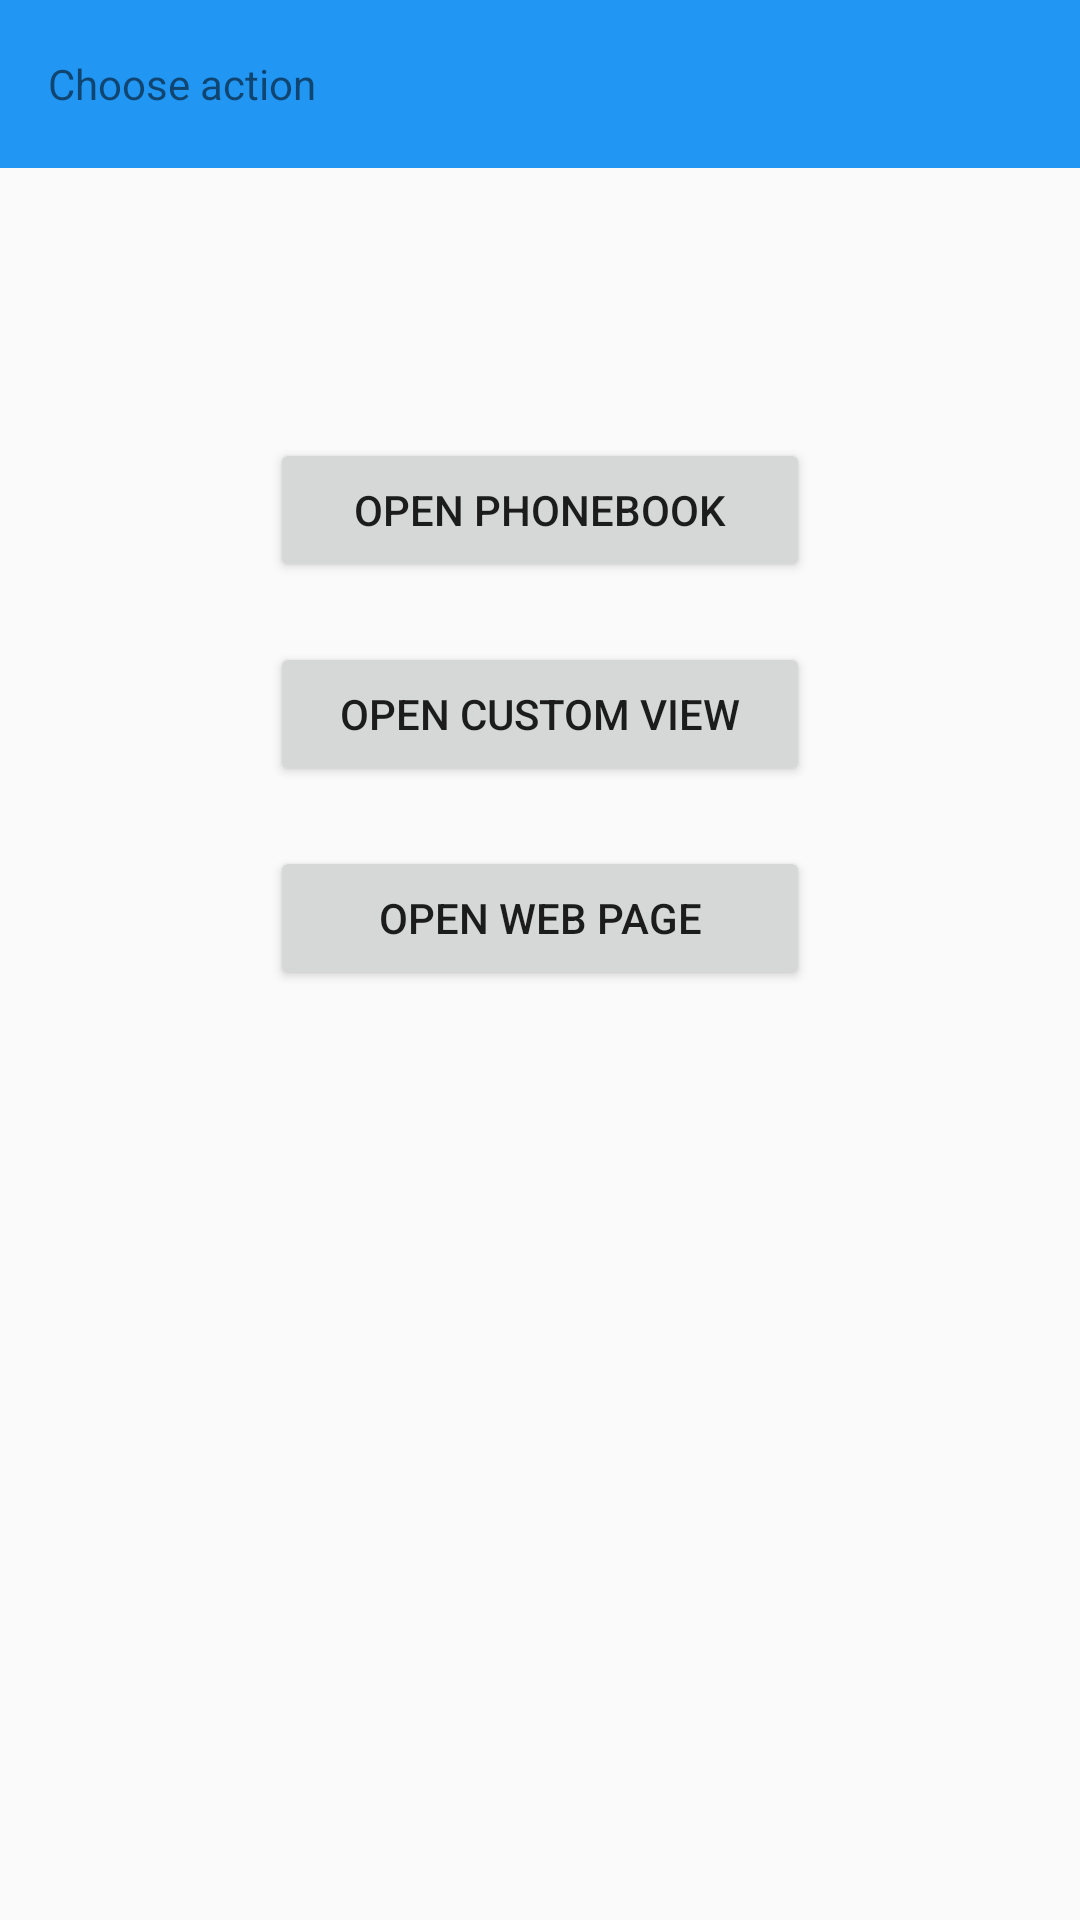

This screen was rendered from an Android layout file. Write that file and the resources it references.
<!-- AndroidManifest.xml: application theme AppTheme -->
<!-- res/layout/activity_main.xml -->
<?xml version="1.0" encoding="UTF-8"?>
<LinearLayout xmlns:android="http://schemas.android.com/apk/res/android"
    xmlns:tools="http://schemas.android.com/tools"
    android:layout_width="match_parent"
    android:layout_height="match_parent"
    android:gravity="center_horizontal"
    android:orientation="vertical"
    tools:context=".MainActivity">


    <androidx.appcompat.widget.Toolbar
        android:id="@+id/toolBar"
        android:layout_width="match_parent"
        android:layout_height="wrap_content"
        android:layout_marginBottom="80dp"
        android:background="@color/colorPrimary">

        <TextView
            android:layout_height="match_parent"
            android:layout_width="match_parent"
            style="@style/TitleTextStyle"
            android:text="@string/choose_action" />

    </androidx.appcompat.widget.Toolbar>

    <Button
        android:id="@+id/ButtonPhonebookView"
        style="@style/MainButtonsStyle"
        android:layout_width="@dimen/web_page_button_size_width"
        android:layout_height="wrap_content"
        android:layout_margin="@dimen/button_layout_margin"
        android:text="@string/open_phonebook" />

    <Button
        android:id="@+id/ButtonCustomView"
        style="@style/MainButtonsStyle"
        android:layout_width="@dimen/web_page_button_size_width"
        android:layout_height="wrap_content"
        android:layout_margin="@dimen/button_layout_margin"
        android:text="@string/open_customview" />

    <Button
        android:id="@+id/ButtonWebPageView"
        style="@style/MainButtonsStyle"
        android:layout_width="@dimen/web_page_button_size_width"
        android:layout_height="wrap_content"
        android:layout_margin="@dimen/button_layout_margin"
        android:text="@string/open_web_page" />

</LinearLayout>
<!-- resources referenced by this layout -->
<resources>
  <color name="colorPrimary">#2196F3</color>
  <dimen name="button_layout_margin">10dp</dimen>
  <dimen name="web_page_button_size_width">180dp</dimen>
  <string name="choose_action">Choose action</string>
  <string name="open_customview">Open custom view</string>
  <string name="open_phonebook">Open phonebook</string>
  <string name="open_web_page">Open web page</string>
  <style name="MainButtonsStyle">mainButton</style>
  <style name="TitleTextStyle">TitleText</style>
  <style name="AppTheme" parent="Theme.AppCompat.Light.DarkActionBar">
          
          <item name="colorPrimary">@color/colorPrimary</item>
          <item name="colorPrimaryDark">@color/colorPrimaryDark</item>
          <item name="colorAccent">@color/colorAccent</item>
      </style>
  <color name="colorPrimaryDark">#3F51B5</color>
  <color name="colorAccent">#03A9F4</color>
</resources>
